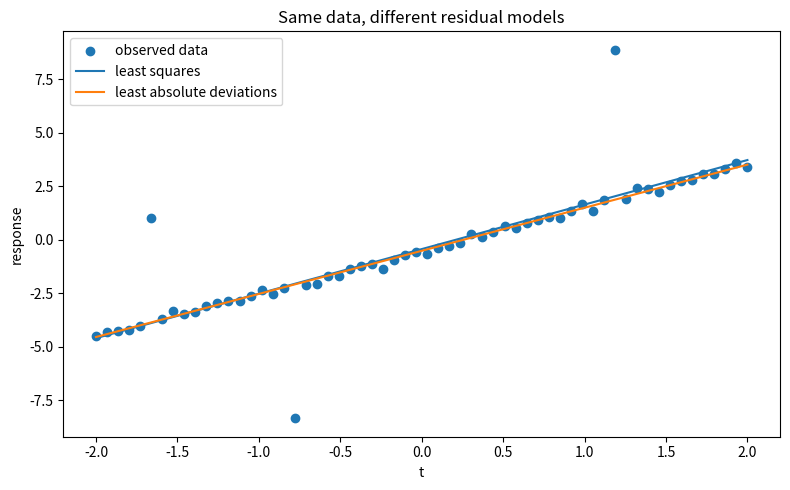
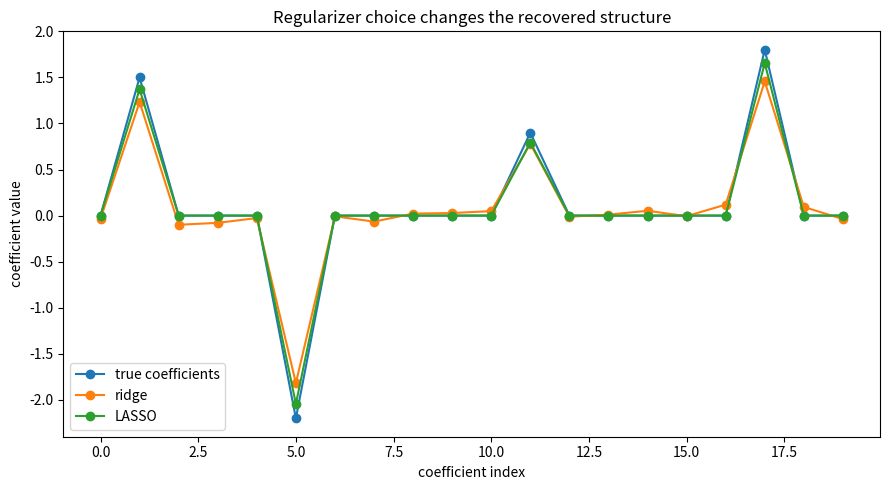

These charts were generated, in order, by the following Python code:
"""Optimization modeling lab: loss choice and regularization structure.

This experiment supports PKU optimization study Unit 02.
The goal is to observe how modeling choices change the solution.
The numerical solvers are intentionally simple; algorithmic convergence
is studied in later units.
"""

from __future__ import annotations

import numpy as np
import matplotlib.pyplot as plt
from scipy.optimize import linprog


def fit_ordinary_least_squares(a: np.ndarray, b: np.ndarray) -> np.ndarray:
    """Solve min_x ||Ax-b||_2^2."""
    x, *_ = np.linalg.lstsq(a, b, rcond=None)
    return x


def fit_least_absolute_deviations(a: np.ndarray, b: np.ndarray) -> np.ndarray:
    """Solve min_x ||Ax-b||_1 through a linear-program epigraph form."""
    m, n = a.shape
    objective = np.concatenate([np.zeros(n), np.ones(m)])

    # Residual r = Ax-b. Enforce -u <= r <= u and u >= 0.
    a_ub = np.block(
        [
            [a, -np.eye(m)],
            [-a, -np.eye(m)],
        ]
    )
    b_ub = np.concatenate([b, -b])
    bounds = [(None, None)] * n + [(0.0, None)] * m

    result = linprog(
        objective,
        A_ub=a_ub,
        b_ub=b_ub,
        bounds=bounds,
        method="highs",
    )
    if not result.success:
        raise RuntimeError(f"LAD linear program failed: {result.message}")
    return result.x[:n]


def soft_threshold(z: np.ndarray, threshold: float) -> np.ndarray:
    return np.sign(z) * np.maximum(np.abs(z) - threshold, 0.0)


def fit_lasso_ista(
    a: np.ndarray,
    b: np.ndarray,
    *,
    lam: float = 0.15,
    steps: int = 3000,
) -> np.ndarray:
    """Approximately solve 0.5||Ax-b||_2^2 + lam||x||_1 with ISTA."""
    lipschitz = np.linalg.norm(a, 2) ** 2
    step_size = 1.0 / lipschitz
    x = np.zeros(a.shape[1])

    for _ in range(steps):
        gradient = a.T @ (a @ x - b)
        x = soft_threshold(x - step_size * gradient, lam * step_size)

    return x


def regression_with_outliers_demo() -> None:
    """Compare L2 and L1 residual models on the same contaminated data."""
    rng = np.random.default_rng(7)
    t = np.linspace(-2.0, 2.0, 60)
    a = np.column_stack([t, np.ones_like(t)])
    true_beta = np.array([2.0, -0.5])

    clean = a @ true_beta + 0.15 * rng.normal(size=t.size)
    observed = clean.copy()
    outliers = np.array([5, 18, 47])
    observed[outliers] += np.array([5.0, -6.0, 7.0])

    ols = fit_ordinary_least_squares(a, observed)
    lad = fit_least_absolute_deviations(a, observed)

    print("Regression with outliers")
    print("true beta:", true_beta)
    print("least-squares beta:", np.round(ols, 4))
    print("least-absolute-deviations beta:", np.round(lad, 4))
    print(
        "median absolute residual (LS / LAD):",
        round(float(np.median(np.abs(a @ ols - observed))), 4),
        "/",
        round(float(np.median(np.abs(a @ lad - observed))), 4),
    )

    grid = np.linspace(t.min(), t.max(), 200)
    design = np.column_stack([grid, np.ones_like(grid)])

    plt.figure(figsize=(8, 5))
    plt.scatter(t, observed, label="observed data")
    plt.plot(grid, design @ ols, label="least squares")
    plt.plot(grid, design @ lad, label="least absolute deviations")
    plt.xlabel("t")
    plt.ylabel("response")
    plt.title("Same data, different residual models")
    plt.legend()
    plt.tight_layout()
    plt.show()


def sparse_regularization_demo() -> None:
    """Compare L2 and L1 regularization on a sparse linear model."""
    rng = np.random.default_rng(12)
    m, n = 80, 20
    a = rng.normal(size=(m, n))
    a = a / np.linalg.norm(a, axis=0)

    true_x = np.zeros(n)
    true_x[[1, 5, 11, 17]] = np.array([1.5, -2.2, 0.9, 1.8])
    b = a @ true_x + 0.05 * rng.normal(size=m)

    ridge_lambda = 0.2
    ridge = np.linalg.solve(
        a.T @ a + ridge_lambda * np.eye(n),
        a.T @ b,
    )
    lasso = fit_lasso_ista(a, b, lam=0.15)

    ridge_active = int(np.count_nonzero(np.abs(ridge) > 1e-3))
    lasso_active = int(np.count_nonzero(np.abs(lasso) > 1e-3))

    print("\nSparse regularization")
    print("true nonzero coefficients:", int(np.count_nonzero(true_x)))
    print("ridge coefficients above 1e-3:", ridge_active)
    print("LASSO coefficients above 1e-3:", lasso_active)

    index = np.arange(n)
    plt.figure(figsize=(9, 5))
    plt.plot(index, true_x, "o-", label="true coefficients")
    plt.plot(index, ridge, "o-", label="ridge")
    plt.plot(index, lasso, "o-", label="LASSO")
    plt.xlabel("coefficient index")
    plt.ylabel("coefficient value")
    plt.title("Regularizer choice changes the recovered structure")
    plt.legend()
    plt.tight_layout()
    plt.show()


def main() -> None:
    regression_with_outliers_demo()
    sparse_regularization_demo()


if __name__ == "__main__":
    main()
